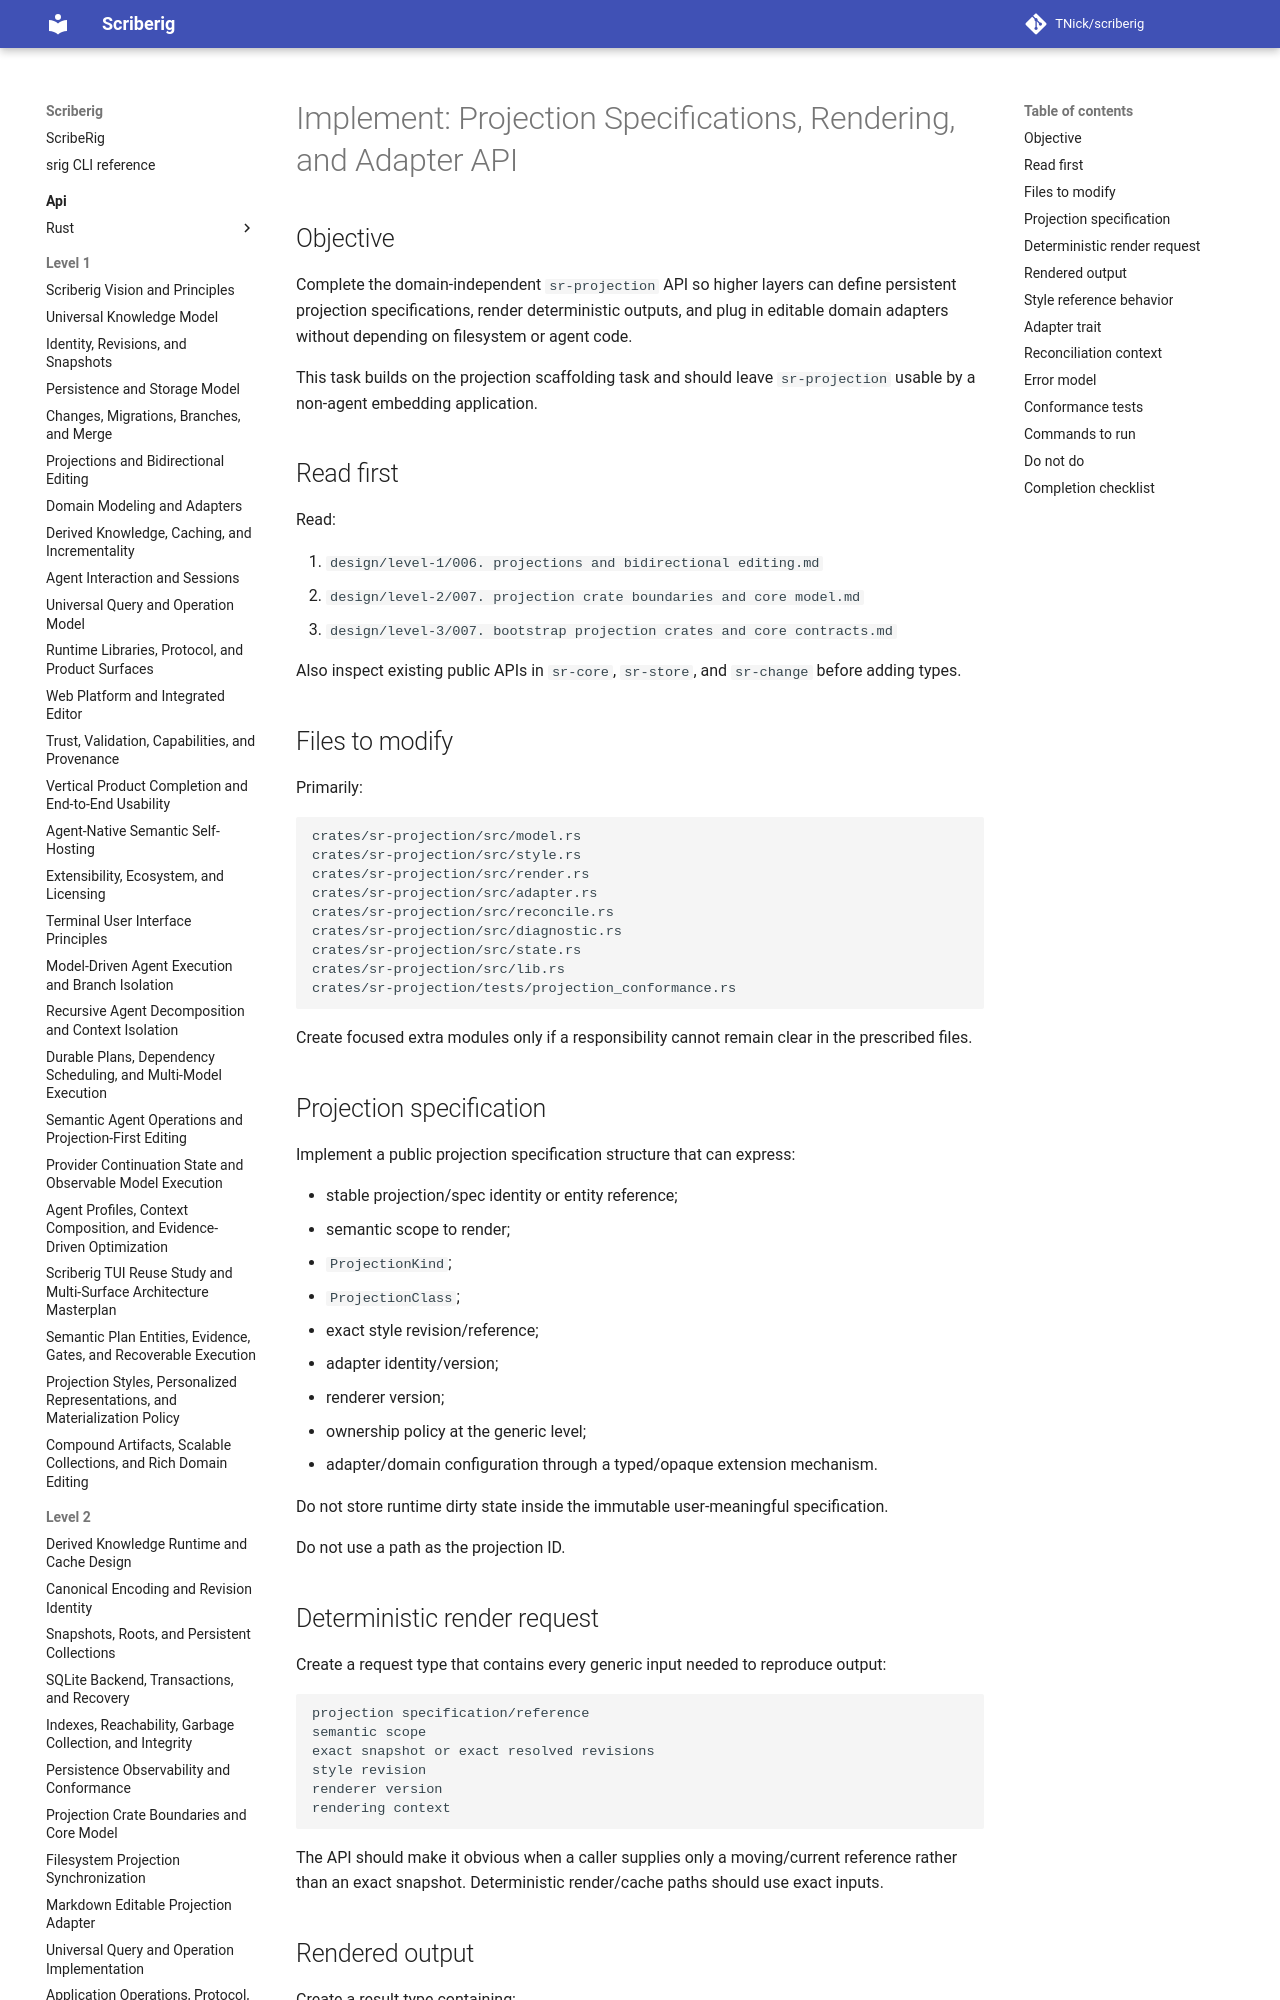

repository: TNick/scriberig · page: level-3/078. implement projection specifications rendering and adapter api/index.html · generator: mkdocs

# Implement: Projection Specifications, Rendering, and Adapter API

## Objective

Complete the domain-independent `sr-projection` API so higher layers can define persistent projection specifications, render deterministic outputs, and plug in editable domain adapters without depending on filesystem or agent code.

This task builds on the projection scaffolding task and should leave `sr-projection` usable by a non-agent embedding application.

## Read first

Read:

1. `design/level-1/006. projections and bidirectional editing.md`
2. `design/level-2/007. projection crate boundaries and core model.md`
3. `design/level-3/007. bootstrap projection crates and core contracts.md`

Also inspect existing public APIs in `sr-core`, `sr-store`, and `sr-change` before adding types.
